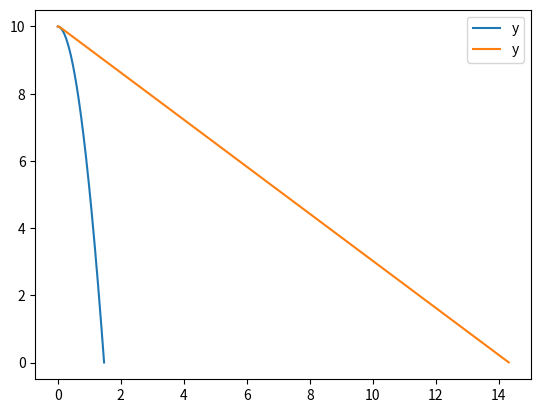

Here is the Python script that generated this plot:
import matplotlib.pyplot as plt
import logging
logging.basicConfig(level=logging.DEBUG, format=' %(asctime)s - %(levelname)s - %(message)s')
logging.disable(logging.CRITICAL)
logging.debug('プログラム開始')

class Ball:
    def __init__(self, x, y, dia, weight, init_vel):
        self._x = x
        self._y = y
        self._diameter = dia
        self._weight = weight
        self._velocity = init_vel
        logging.debug('Ballインスタンスを作成しました!')

    def is_on_surface(self):
        if self._y <= 0:
            return True
        return False

    def calculation(self, planet, time_delta):
        dv_dt = (( (self._weight*planet._gravity) - (planet._resist*self._diameter*self._velocity**2) ) / self._weight)
        new_x = self._x
        new_v = self._velocity - ( dv_dt * time_delta)
        new_y = self._y + new_v  * time_delta
        return new_x, new_y, new_v

    def update_position(self, new_x, new_y, new_v):
        self._x = new_x
        self._y = new_y
        self._velocity = new_v

class Planet:
    def __init__(self, name):
        gravity_list = {"Earth":9.81, "moon":1.62, "jupyter":23}
        resist_list = {"Earth":0.02, "moon":0, "jupyter":0}    
        self._name = name
        self._gravity = gravity_list[name]
        self._resist = resist_list[name]
        logging.debug('Planetインスタンスを作成しました!')

class Result:
    def __init__(self, ball):
        self.name = str(ball)  
        self.tcount = 0
        self.tresult = [self.tcount]
        self.xresult = [ball._x]
        self.yresult = [ball._y]
        self.vresult = [ball._velocity]
        logging.debug('Resultに初期値を記録しました!')
    
    def storage(self, time_delta, new_x, new_y, new_v):
        self.tcount += time_delta
        self.tresult.append(self.tcount)
        self.xresult.append(new_x)
        self.yresult.append(new_y)
        self.vresult.append(new_v)

def graph_plot(result):    
    plt.plot(result.tresult,result.yresult, label='y')
    plt.legend()

def ball_falling(ball, planet, time_delta, result):
    while True:
        x, y, v = ball.calculation(planet, time_delta)
        ball.update_position(x, y, v)
        if not ball.is_on_surface():
#            logging.debug('calculation実行しました。v={:.2f}, y={:.2f}'.format(v, y))
            result.storage(time_delta, x, y, v)
            pass
        else:
            logging.debug('地面に到達しました')
            break

if __name__ == "__main__":
    ball = Ball(x=1, y=10, dia=1, weight=1, init_vel=0.0)   #直径が小さく重量も重いball
    earth = Planet("Earth")
    result1 = Result(ball)
    ball_falling(ball, earth, 0.01, result1)
    graph_plot(result1)

    cotton = Ball(x=1, y=10, dia=100, weight=0.1, init_vel=0.0)  #直径が大きく重量が軽いcotton
    earth = Planet("Earth")
    result2 = Result(cotton)
    ball_falling(cotton, earth, 0.01, result2)
    graph_plot(result2)
    
    plt.show()
